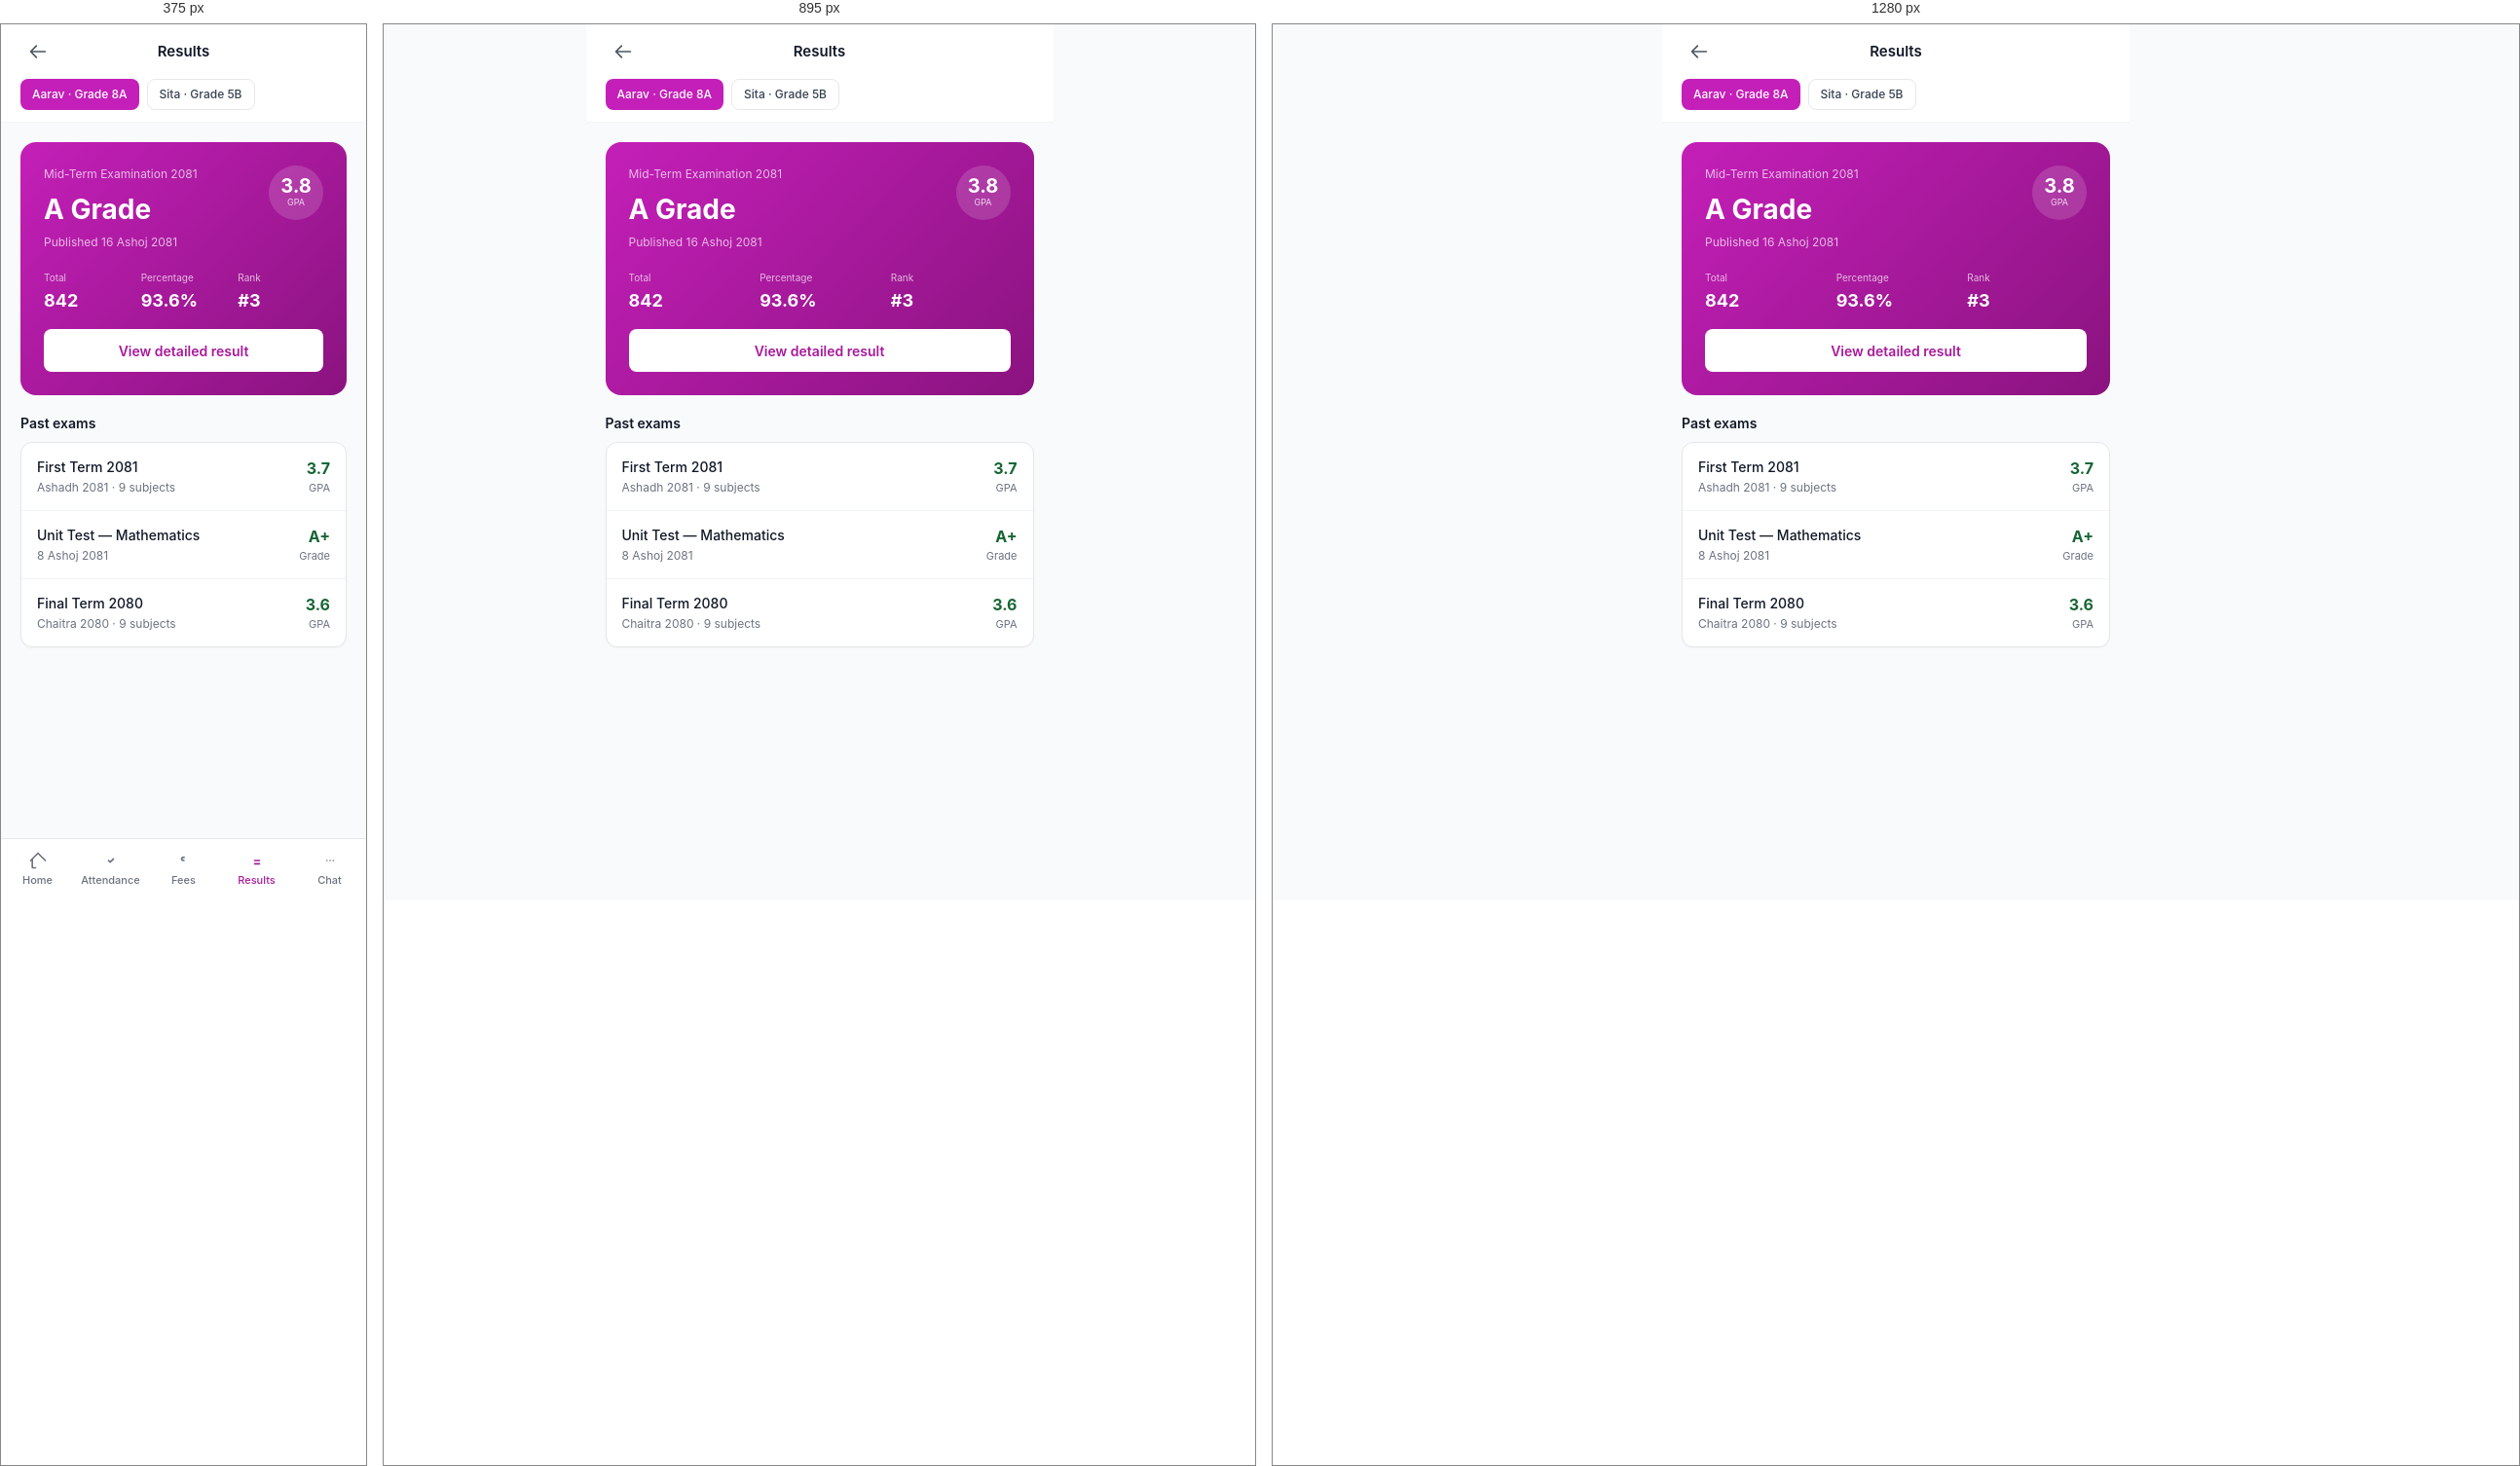
Rendered at 375 px, 895 px and 1280 px, left to right.

<!-- file: results.html -->
<!doctype html>
<html lang="en">
<head>
  <meta charset="utf-8">
  <meta name="viewport" content="width=device-width, initial-scale=1, viewport-fit=cover">
  <title>Results · Parent</title>
  <link rel="stylesheet" href="../assets/css/theme.css">
  <link rel="stylesheet" href="../assets/css/components.css">
  <link rel="stylesheet" href="../assets/css/pages.css">
  <style>
    .mobile-page { max-width: 480px; margin: 0 auto; min-height: 100vh; padding-bottom: 80px; background: var(--ink-50); }
    .result-hero { border-radius: 16px; background: linear-gradient(135deg, #C41FB8, #8A137F); color: #fff; padding: 24px; }
  </style>
</head>
<body>

<div class="mobile-page">

  <header style="position:sticky;top:0;z-index:20;background:#fff;border-bottom:1px solid var(--ink-100);">
    <div style="padding:0 20px;height:56px;display:flex;align-items:center;justify-content:space-between;">
      <a href="dashboard.html" class="btn btn-ghost btn-icon"><svg width="20" height="20" fill="none" stroke="currentColor" viewBox="0 0 24 24" stroke-width="2"><path stroke-linecap="round" stroke-linejoin="round" d="M10 19l-7-7m0 0l7-7m-7 7h18"/></svg></a>
      <p style="font-size:15px;font-weight:600;">Results</p>
      <div style="width:36px;"></div>
    </div>
    <div style="padding:0 20px 12px;">
      <div style="display:flex;gap:8px;overflow-x:auto;">
        <button class="btn btn-primary btn-sm" style="flex-shrink:0;">Aarav · Grade 8A</button>
        <button class="btn btn-secondary btn-sm" style="flex-shrink:0;">Sita · Grade 5B</button>
      </div>
    </div>
  </header>

  <!-- Latest result hero -->
  <div style="padding:20px;">
    <div class="result-hero">
      <div style="display:flex;justify-content:space-between;align-items:flex-start;">
        <div>
          <p style="font-size:12px;opacity:0.7;">Mid-Term Examination 2081</p>
          <p style="font-size:28px;font-weight:700;margin-top:6px;">A Grade</p>
          <p style="font-size:12px;opacity:0.7;margin-top:4px;">Published 16 Ashoj 2081</p>
        </div>
        <div style="width:56px;height:56px;border-radius:50%;background:rgba(255,255,255,0.15);display:flex;align-items:center;justify-content:center;flex-direction:column;">
          <p style="font-size:20px;font-weight:700;line-height:1;">3.8</p>
          <p style="font-size:9px;opacity:0.8;">GPA</p>
        </div>
      </div>
      <div style="display:grid;grid-template-columns:repeat(3,1fr);gap:12px;margin-top:20px;">
        <div>
          <p style="font-size:10px;opacity:0.7;">Total</p>
          <p style="font-size:18px;font-weight:700;margin-top:2px;">842</p>
        </div>
        <div>
          <p style="font-size:10px;opacity:0.7;">Percentage</p>
          <p style="font-size:18px;font-weight:700;margin-top:2px;">93.6%</p>
        </div>
        <div>
          <p style="font-size:10px;opacity:0.7;">Rank</p>
          <p style="font-size:18px;font-weight:700;margin-top:2px;">#3</p>
        </div>
      </div>
      <a href="result-detail.html" class="btn" style="margin-top:16px;background:#fff;color:var(--primary-600);width:100%;height:44px;font-weight:600;">View detailed result</a>
    </div>
  </div>

  <!-- Past results -->
  <div style="padding:0 20px 20px;">
    <h3 style="font-size:14px;font-weight:600;margin:0 0 10px;">Past exams</h3>
    <div class="card">
      <a href="result-detail.html" style="padding:14px 16px;display:flex;justify-content:space-between;align-items:center;border-bottom:1px solid var(--ink-100);">
        <div>
          <p style="font-size:14px;font-weight:500;margin:0;">First Term 2081</p>
          <p style="font-size:12px;color:var(--ink-500);margin-top:2px;">Ashadh 2081 · 9 subjects</p>
        </div>
        <div style="text-align:right;">
          <p style="font-size:16px;font-weight:700;color:#166534;margin:0;">3.7</p>
          <p style="font-size:11px;color:var(--ink-500);">GPA</p>
        </div>
      </a>
      <a href="result-detail.html" style="padding:14px 16px;display:flex;justify-content:space-between;align-items:center;border-bottom:1px solid var(--ink-100);">
        <div>
          <p style="font-size:14px;font-weight:500;margin:0;">Unit Test — Mathematics</p>
          <p style="font-size:12px;color:var(--ink-500);margin-top:2px;">8 Ashoj 2081</p>
        </div>
        <div style="text-align:right;">
          <p style="font-size:16px;font-weight:700;color:#166534;margin:0;">A+</p>
          <p style="font-size:11px;color:var(--ink-500);">Grade</p>
        </div>
      </a>
      <a href="result-detail.html" style="padding:14px 16px;display:flex;justify-content:space-between;align-items:center;">
        <div>
          <p style="font-size:14px;font-weight:500;margin:0;">Final Term 2080</p>
          <p style="font-size:12px;color:var(--ink-500);margin-top:2px;">Chaitra 2080 · 9 subjects</p>
        </div>
        <div style="text-align:right;">
          <p style="font-size:16px;font-weight:700;color:#166534;margin:0;">3.6</p>
          <p style="font-size:11px;color:var(--ink-500);">GPA</p>
        </div>
      </a>
    </div>
  </div>

  <nav class="mobile-nav" style="max-width:480px;margin:0 auto;">
    <div class="mobile-nav-grid">
      <a href="dashboard.html" class="mobile-nav-item"><svg fill="none" stroke="currentColor" viewBox="0 0 24 24" stroke-width="2"><path stroke-linecap="round" stroke-linejoin="round" d="M3 12l9-9 9 9M5 10v10a1 1 0 001 1h3"/></svg>Home</a>
      <a href="attendance.html" class="mobile-nav-item"><svg fill="none" stroke="currentColor" viewBox="0 0 24 24" stroke-width="2"><path stroke-linecap="round" stroke-linejoin="round" d="M9 12l2 2 4-4"/></svg>Attendance</a>
      <a href="fees.html" class="mobile-nav-item"><svg fill="none" stroke="currentColor" viewBox="0 0 24 24" stroke-width="2"><path stroke-linecap="round" stroke-linejoin="round" d="M12 8c-1.657 0-3 .895-3 2s1.343 2 3 2"/></svg>Fees</a>
      <a href="results.html" class="mobile-nav-item active"><svg fill="none" stroke="currentColor" viewBox="0 0 24 24" stroke-width="2"><path stroke-linecap="round" stroke-linejoin="round" d="M9 12h6m-6 4h6"/></svg>Results</a>
      <a href="messages.html" class="mobile-nav-item"><svg fill="none" stroke="currentColor" viewBox="0 0 24 24" stroke-width="2"><path stroke-linecap="round" stroke-linejoin="round" d="M8 12h.01M12 12h.01M16 12h.01"/></svg>Chat</a>
    </div>
  </nav>

</div>

<script src="../assets/js/app.js"></script>
</body>
</html>

/* @media block from pages.css */
@media (max-width: 1023px) {
  .sidebar { transform: translateX(-100%); box-shadow: var(--shadow-pop); }
  .sidebar.open { transform: translateX(0); }
  .main { margin-left: 0; }
  .hamburger { display: flex; }
  .main-content { padding: 16px; }
}

/* @media block from pages.css */
@media (max-width: 767px) {
  .mobile-nav { display: block; }
  .mobile-page { padding-bottom: 80px; }
}